The GitHub repository XuanMjnh/TTCS contains a labelled image folder "dataset" with 8 categories: apricot healthy, cherry healthy, cherry leaf scorch, cherry shot hole, tomato fusarium wilt, walnut blotch, walnut healthy, walnut leaf gall mite. Examples follow, each with its label.

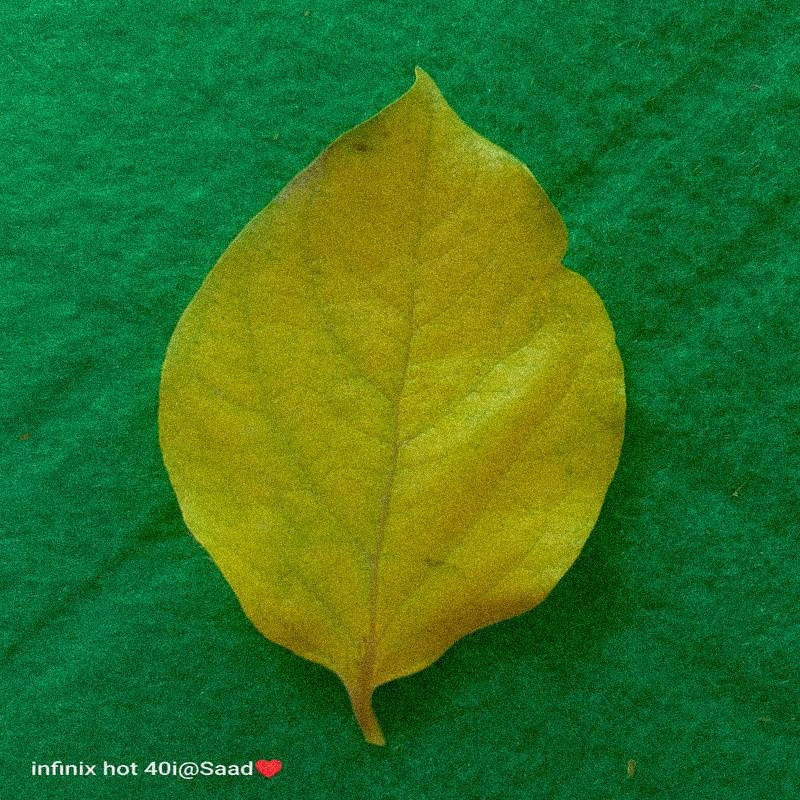
Label: tomato fusarium wilt

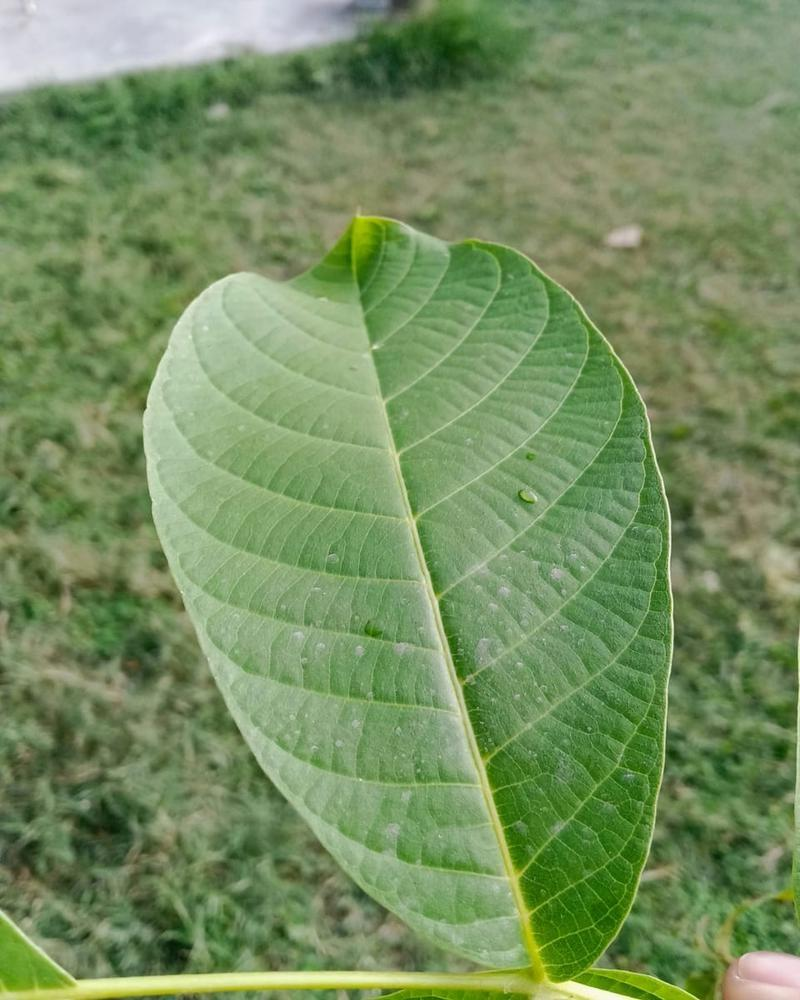
Label: walnut healthy

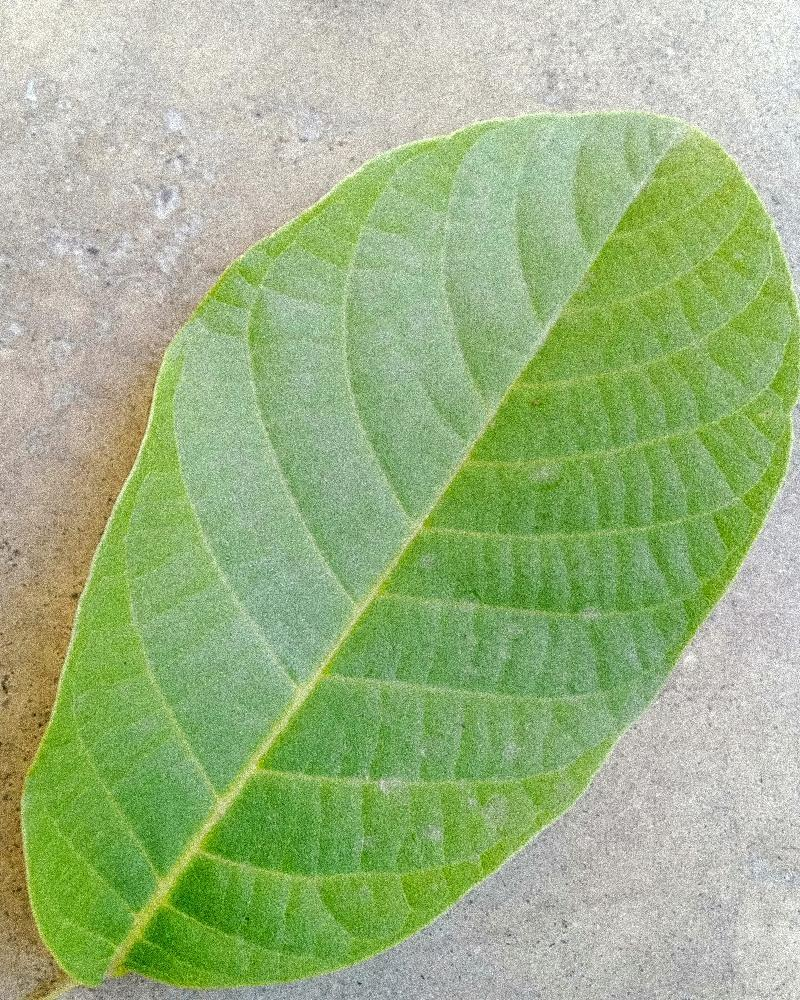
Label: walnut healthy

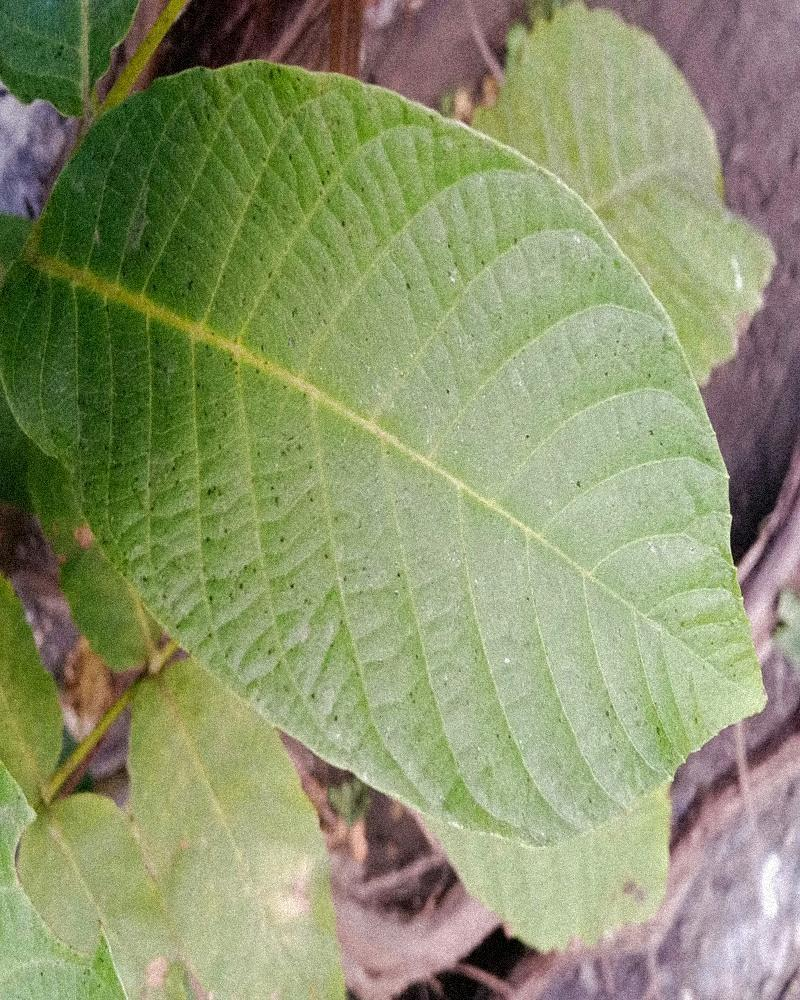
Label: walnut healthy

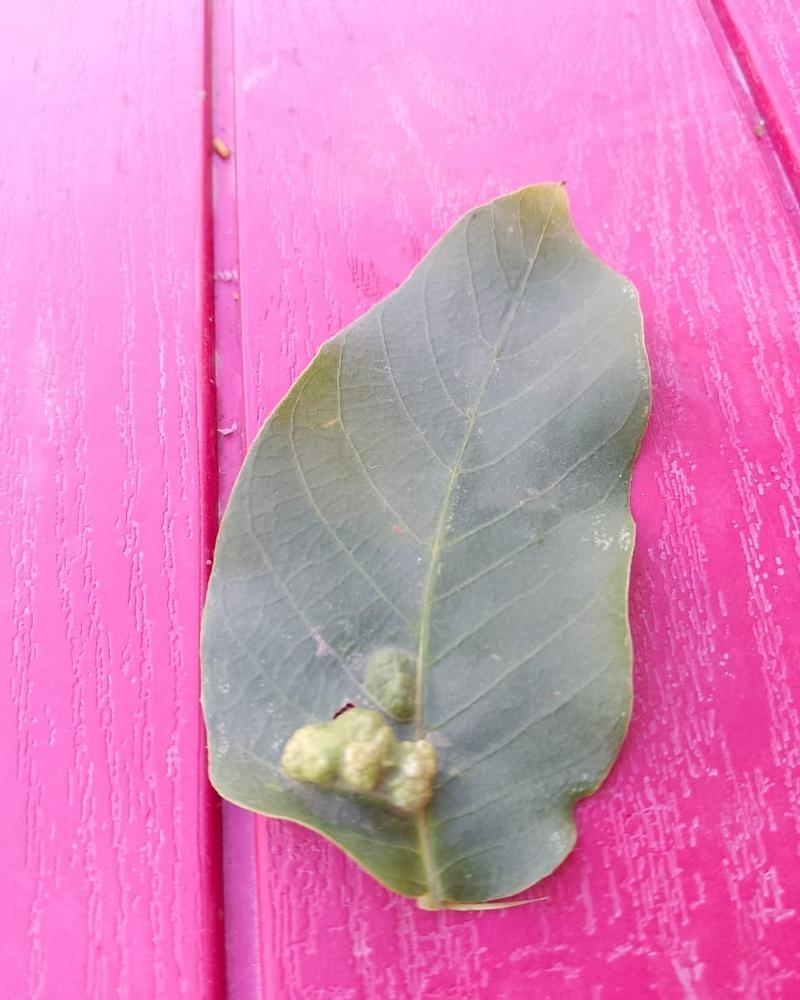
Label: walnut leaf gall mite

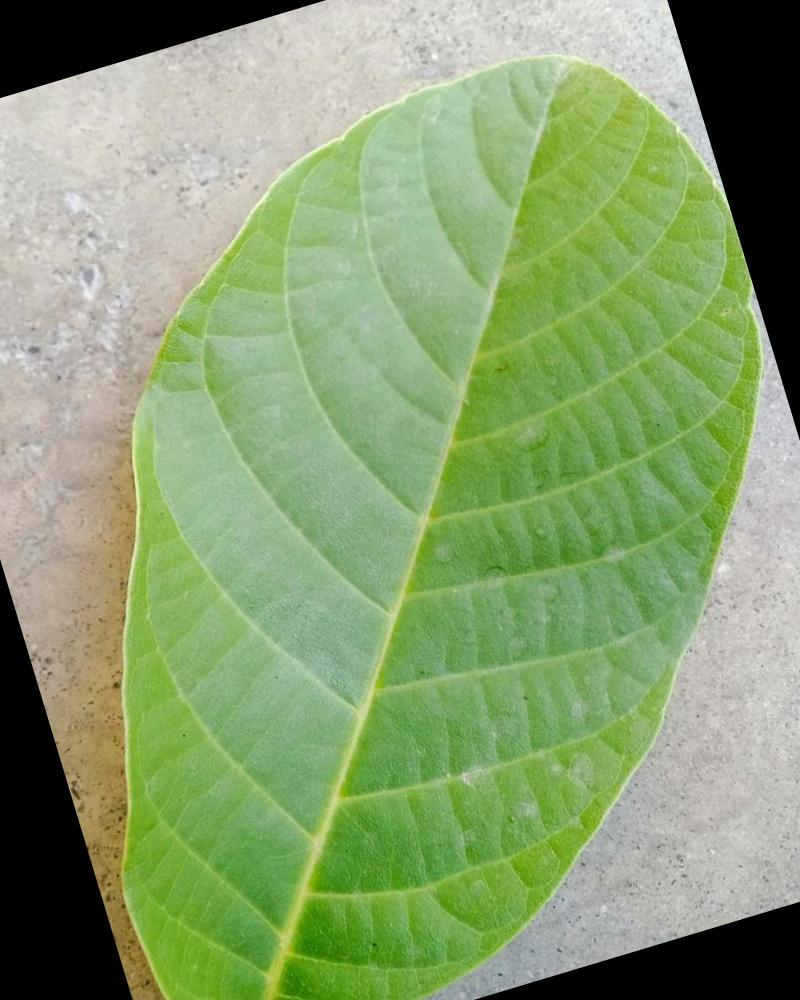
Label: walnut healthy
